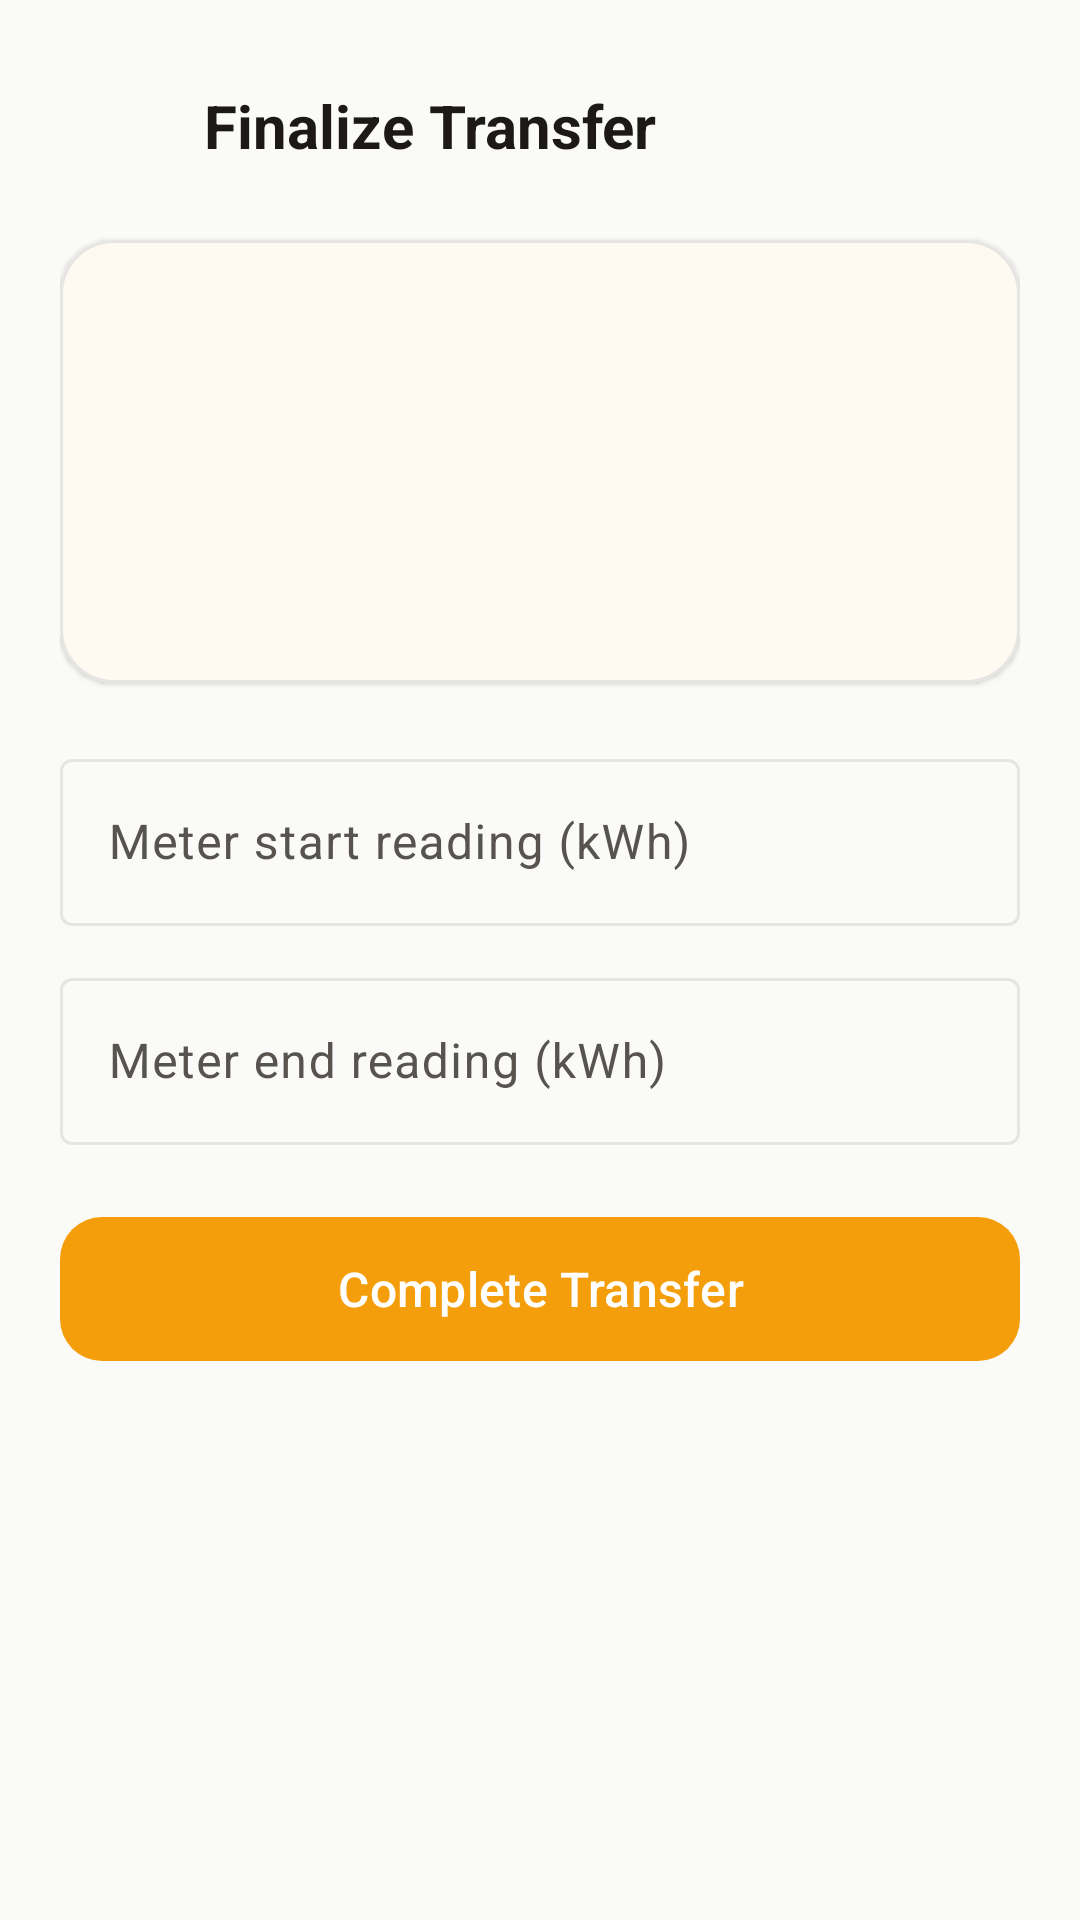

Write the Android layout XML for this screen, with the resource values it uses.
<!-- AndroidManifest.xml: application theme Theme.Ssmts -->
<!-- res/layout/activity_finalize_transfer.xml -->
<?xml version="1.0" encoding="utf-8"?>
<ScrollView xmlns:android="http://schemas.android.com/apk/res/android"
    xmlns:app="http://schemas.android.com/apk/res-auto"
    xmlns:tools="http://schemas.android.com/tools"
    android:layout_width="match_parent"
    android:layout_height="match_parent"
    android:background="@color/surface_alt"
    android:fillViewport="true">

    <LinearLayout
        android:layout_width="match_parent"
        android:layout_height="wrap_content"
        android:orientation="vertical"
        android:padding="20dp">

        <LinearLayout
            android:layout_width="match_parent"
            android:layout_height="wrap_content"
            android:gravity="center_vertical"
            android:orientation="horizontal">

            <ImageButton
                android:id="@+id/btnBack"
                android:layout_width="44dp"
                android:layout_height="44dp"
                android:background="?attr/selectableItemBackgroundBorderless"
                android:contentDescription="Back"
                android:src="@drawable/ic_arrow_back"
                app:tint="@color/ink" />

            <TextView
                android:layout_width="wrap_content"
                android:layout_height="wrap_content"
                android:layout_marginStart="4dp"
                android:text="Finalize Transfer"
                android:textColor="@color/ink"
                android:textSize="20sp"
                android:textStyle="bold" />
        </LinearLayout>

        <com.google.android.material.card.MaterialCardView
            android:layout_width="match_parent"
            android:layout_height="wrap_content"
            android:layout_marginTop="16dp"
            app:cardBackgroundColor="@color/surface"
            app:cardCornerRadius="18dp"
            app:cardElevation="1dp"
            app:strokeColor="@color/outline"
            app:strokeWidth="1dp">

            <LinearLayout
                android:layout_width="match_parent"
                android:layout_height="wrap_content"
                android:orientation="vertical"
                android:padding="18dp">

                <TextView
                    android:id="@+id/txtReservationNo"
                    android:layout_width="wrap_content"
                    android:layout_height="wrap_content"
                    android:textColor="@color/ink"
                    android:textSize="16sp"
                    android:textStyle="bold"
                    tools:text="RSV-20260921-29474B" />

                <TextView
                    android:id="@+id/txtProsumer"
                    android:layout_width="wrap_content"
                    android:layout_height="wrap_content"
                    android:layout_marginTop="4dp"
                    android:textColor="@color/ink_soft"
                    android:textSize="13sp"
                    tools:text="Prosumer NIC: 991234567V" />

                <TextView
                    android:id="@+id/txtNode"
                    android:layout_width="wrap_content"
                    android:layout_height="wrap_content"
                    android:layout_marginTop="8dp"
                    android:textColor="@color/ink"
                    android:textSize="14sp"
                    tools:text="Kollupitiya Substation" />

                <TextView
                    android:id="@+id/txtSlot"
                    android:layout_width="wrap_content"
                    android:layout_height="wrap_content"
                    android:textColor="@color/ink_soft"
                    android:textSize="13sp"
                    tools:text="Sat, Sep 27 2026 · 8:00 AM – 9:00 AM" />

                <TextView
                    android:id="@+id/txtTrade"
                    android:layout_width="wrap_content"
                    android:layout_height="wrap_content"
                    android:layout_marginTop="6dp"
                    android:textColor="@color/solar_amber_dark"
                    android:textSize="13sp"
                    android:textStyle="bold"
                    tools:text="Export · requested 10 kWh @ Rs. 45.00/kWh" />
            </LinearLayout>
        </com.google.android.material.card.MaterialCardView>

        <com.google.android.material.textfield.TextInputLayout
            android:id="@+id/layoutMeterStart"
            style="@style/Widget.Material3.TextInputLayout.OutlinedBox"
            android:layout_width="match_parent"
            android:layout_height="wrap_content"
            android:layout_marginTop="20dp"
            android:hint="Meter start reading (kWh)">

            <com.google.android.material.textfield.TextInputEditText
                android:id="@+id/inputMeterStart"
                android:layout_width="match_parent"
                android:layout_height="wrap_content"
                android:inputType="numberDecimal" />
        </com.google.android.material.textfield.TextInputLayout>

        <com.google.android.material.textfield.TextInputLayout
            android:id="@+id/layoutMeterEnd"
            style="@style/Widget.Material3.TextInputLayout.OutlinedBox"
            android:layout_width="match_parent"
            android:layout_height="wrap_content"
            android:layout_marginTop="12dp"
            android:hint="Meter end reading (kWh)">

            <com.google.android.material.textfield.TextInputEditText
                android:id="@+id/inputMeterEnd"
                android:layout_width="match_parent"
                android:layout_height="wrap_content"
                android:inputType="numberDecimal" />
        </com.google.android.material.textfield.TextInputLayout>

        <com.google.android.material.button.MaterialButton
            android:id="@+id/btnFinalize"
            android:layout_width="match_parent"
            android:layout_height="56dp"
            android:layout_marginTop="20dp"
            android:text="Complete Transfer"
            android:textSize="16sp"
            app:cornerRadius="14dp" />

        <com.google.android.material.card.MaterialCardView
            android:id="@+id/cardResult"
            android:layout_width="match_parent"
            android:layout_height="wrap_content"
            android:layout_marginTop="16dp"
            android:visibility="gone"
            app:cardBackgroundColor="@color/success_soft"
            app:cardCornerRadius="16dp"
            app:cardElevation="0dp"
            tools:visibility="visible">

            <TextView
                android:id="@+id/txtResult"
                android:layout_width="match_parent"
                android:layout_height="wrap_content"
                android:padding="18dp"
                android:textColor="@color/success"
                android:textSize="15sp"
                android:textStyle="bold"
                tools:text="Actual energy: 10.0 kWh\nSettlement value: Rs. 450.00" />
        </com.google.android.material.card.MaterialCardView>
    </LinearLayout>
</ScrollView>
<!-- resources referenced by this layout -->
<resources>
  <color name="ink">#1C1917</color>
  <color name="ink_soft">#57534E</color>
  <color name="outline">#E7E5E4</color>
  <color name="solar_amber_dark">#B45309</color>
  <color name="success">#16A34A</color>
  <color name="success_soft">#DCFCE7</color>
  <color name="surface">#FFFFFF</color>
  <color name="surface_alt">#FAFAF9</color>
  <style name="Theme.Ssmts" parent="Theme.Material3.Light.NoActionBar">
          <item name="colorPrimary">@color/solar_amber</item>
          <item name="colorOnPrimary">@color/surface</item>
          <item name="colorPrimaryContainer">@color/solar_amber_light</item>
          <item name="colorOnPrimaryContainer">@color/solar_amber_dark</item>
          <item name="colorSecondary">@color/solar_orange</item>
          <item name="colorOnSecondary">@color/surface</item>
          <item name="colorError">@color/danger</item>
          <item name="android:colorBackground">@color/surface_alt</item>
          <item name="colorSurface">@color/surface</item>
          <item name="colorOnSurface">@color/ink</item>
          <item name="colorOnSurfaceVariant">@color/ink_soft</item>
          <item name="colorOutline">@color/outline</item>
          <item name="android:statusBarColor">@color/solar_amber_dark</item>
          <item name="android:navigationBarColor">@color/surface</item>
      </style>
  <color name="solar_amber">#F59E0B</color>
  <color name="solar_amber_light">#FEF3C7</color>
  <color name="solar_orange">#EA580C</color>
  <color name="danger">#DC2626</color>
</resources>
